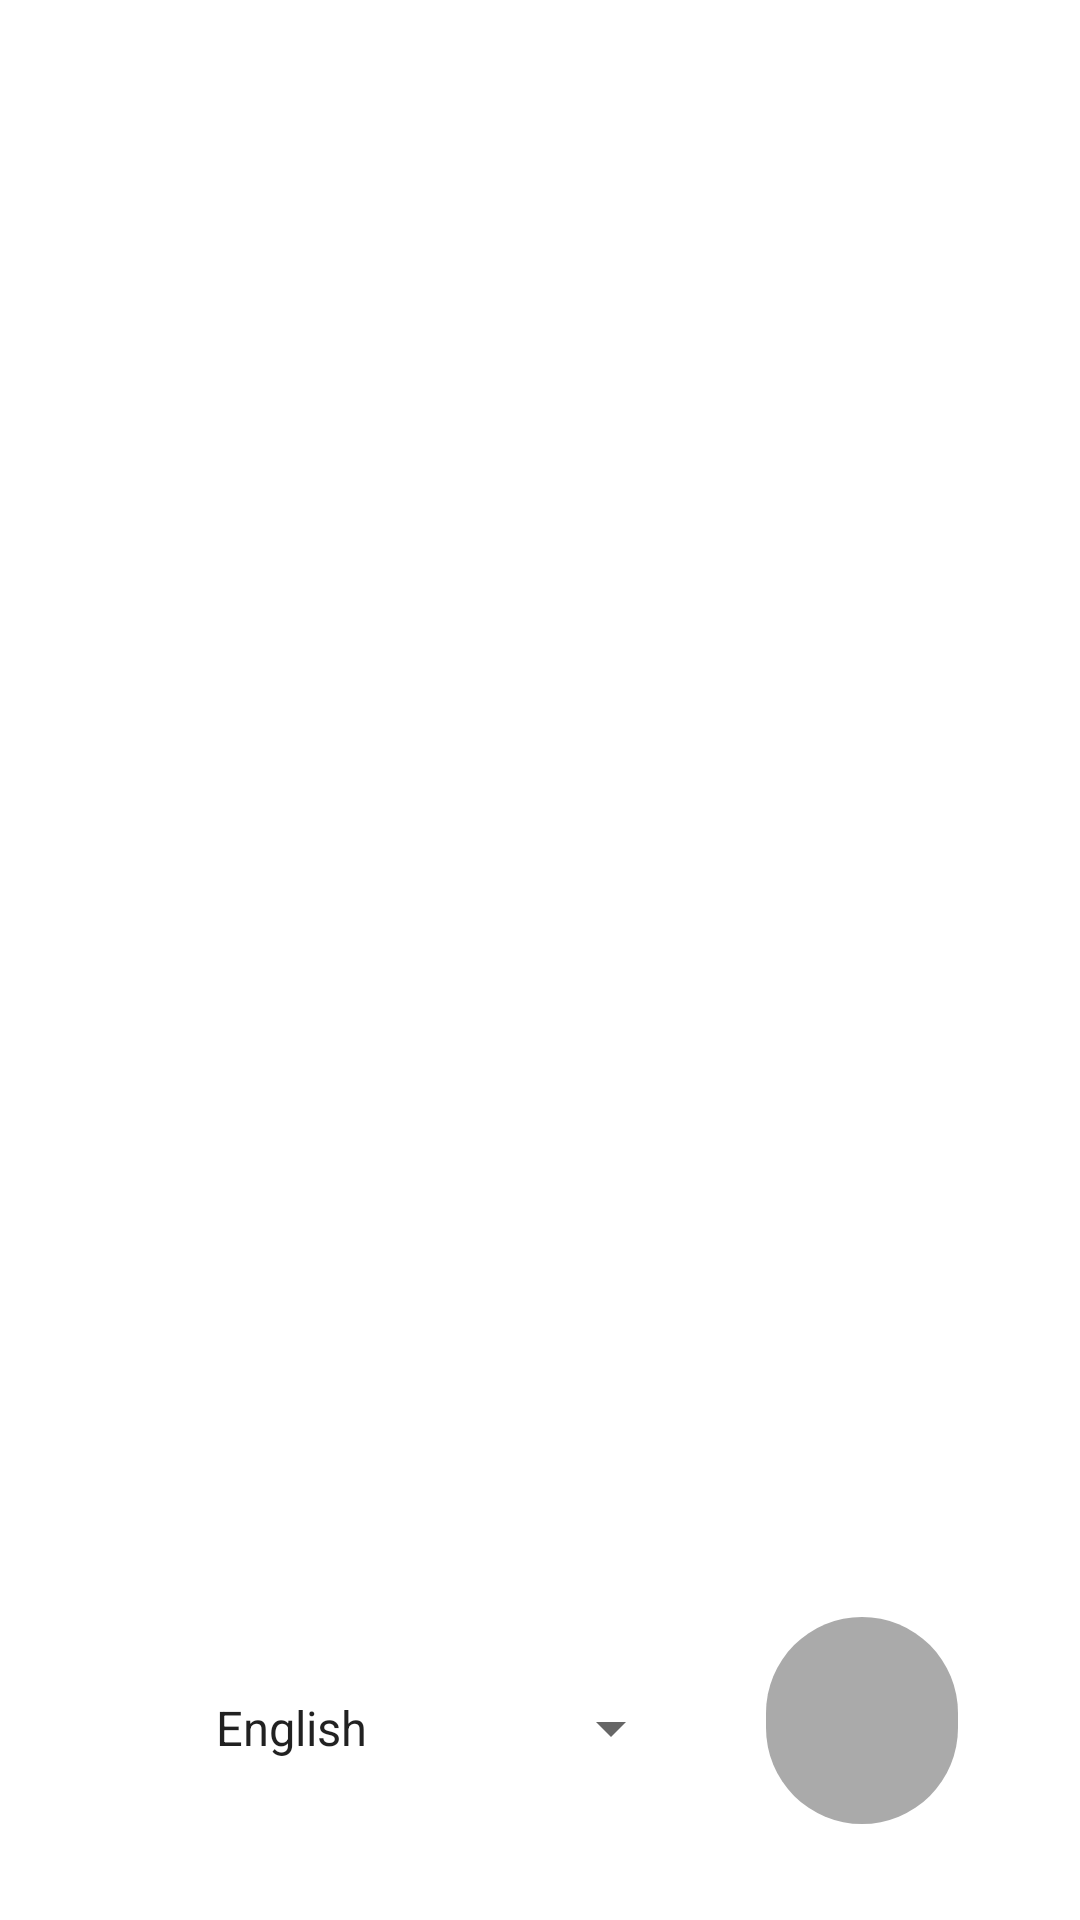

Produce the Android XML layout that renders to this screen, including the resource entries it uses.
<!-- AndroidManifest.xml: application theme Theme.RPBank -->
<!-- res/layout/activity_base.xml -->
<?xml version="1.0" encoding="utf-8"?>
<androidx.constraintlayout.widget.ConstraintLayout xmlns:android="http://schemas.android.com/apk/res/android"
    xmlns:app="http://schemas.android.com/apk/res-auto"
    xmlns:tools="http://schemas.android.com/tools"
    android:id="@+id/linearLayout"
    android:layout_width="match_parent"
    android:layout_height="match_parent">

    <Spinner
        android:id="@+id/baseLanguageSpinner"
        android:layout_width="wrap_content"
        android:layout_height="48dp"
        android:layout_marginStart="64dp"
        android:layout_marginBottom="40dp"
        android:entries="@array/languages"
        app:layout_constraintBottom_toBottomOf="parent"
        app:layout_constraintStart_toStartOf="parent"
        android:contentDescription="Record speech"/>

    <ImageButton
        android:id="@+id/baseRecordButton"
        android:layout_width="64dp"
        android:layout_height="69dp"
        android:layout_marginBottom="32dp"
        android:background="@drawable/gray_rounded_bg"
        android:contentDescription="@string/record_voice"
        app:layout_constraintBottom_toBottomOf="parent"
        app:layout_constraintEnd_toEndOf="parent"
        app:layout_constraintHorizontal_bias="0.404"
        app:layout_constraintStart_toEndOf="@+id/baseLanguageSpinner"
        app:srcCompat="@drawable/icons8_microphone_50" />
</androidx.constraintlayout.widget.ConstraintLayout>
<!-- resources referenced by this layout -->
<resources>
  <array name="languages">
          <item>English</item>
          <item>தமிழ் (Tamil)</item>
      </array>
  <!-- drawable gray_rounded_bg (drawable) -->
  <?xml version="1.0" encoding="utf-8"?>
  <shape xmlns:android="http://schemas.android.com/apk/res/android">
      <solid android:color="@android:color/darker_gray" />
      <corners android:radius="250dp" />
  </shape>
  <string name="record_voice">Record voice</string>
  <style name="Theme.RPBank" parent="Theme.MaterialComponents.DayNight.DarkActionBar">
          
          <item name="colorPrimary">@color/purple_500</item>
          <item name="colorPrimaryVariant">@color/purple_700</item>
          <item name="colorOnPrimary">@color/white</item>
          
          <item name="colorSecondary">@color/teal_200</item>
          <item name="colorSecondaryVariant">@color/teal_700</item>
          <item name="colorOnSecondary">@color/black</item>
          
          <item name="android:statusBarColor">?attr/colorPrimaryVariant</item>
          
      </style>
  <color name="purple_500">#FF6200EE</color>
  <color name="purple_700">#FF3700B3</color>
  <color name="white">#FFFFFFFF</color>
  <color name="teal_200">#FF03DAC5</color>
  <color name="teal_700">#FF018786</color>
  <color name="black">#FF000000</color>
</resources>
